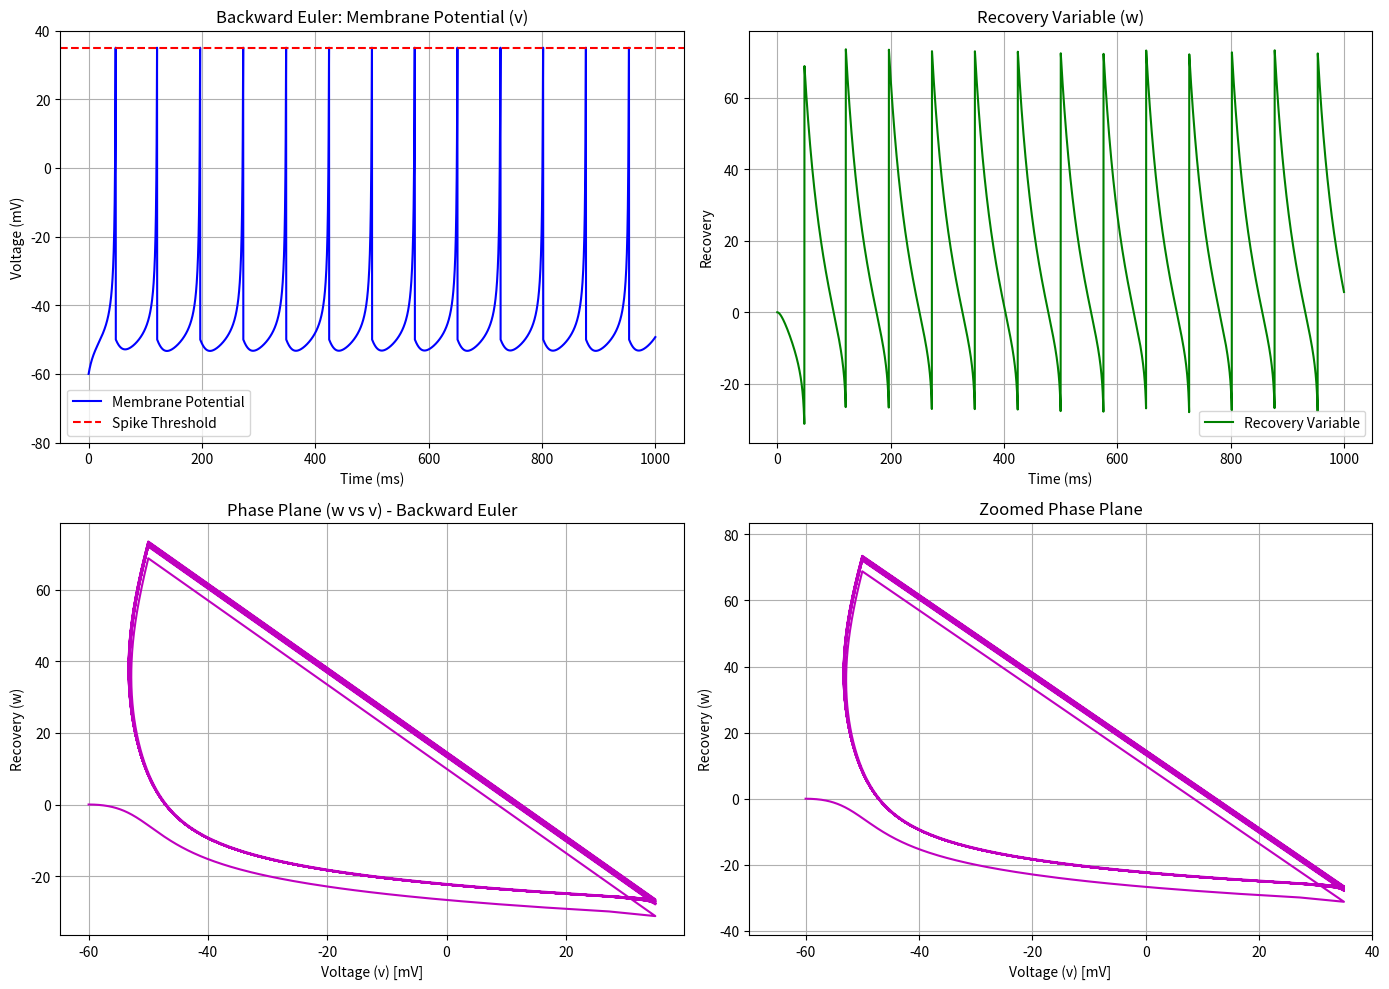

This figure's Python source:
import numpy as np
import matplotlib.pyplot as plt
import time

# Neuron model parameters
C = 100  # Capacitance (pF)
vr = -60  # Resting potential (mV)
vt = -40  # Threshold potential (mV)
k = 0.7  # Gain parameter
a = 0.03  # Recovery time scale
b = -2  # Sensitivity of recovery to subthreshold fluctuations
c = -50  # After-spike reset value for v (mV)
d = 100  # After-spike increment for w
vpeak = 35  # Spike cutoff value (mV)
I = 100  # Input current (pA)

# Initial conditions
v0 = vr
w0 = 0
T = 1000  # Total simulation time (ms)
dt = 0.25  # Time step (ms)
steps = int(T / dt)  # Number of steps

# Reference values for validation
reference_v = [-60.0000, -54.4819, -50.6154, -49.5530, -53.6973]
reference_w = [0.0000, 6.2834, 59.0910, -12.4763, 1.5649]
reference_times = [0, 250, 500, 750, 1000]


def neuron_ode(v, w, I):
    """Define the Izhikevich neuron model ODEs"""
    dv = (k * (v - vr) * (v - vt) - w + I) / C
    dw = a * (b * (v - vr) - w)
    return dv, dw


def backward_euler():
    """Implement the Backward Euler method with Newton iterations"""
    start_time = time.time()

    # Initialize arrays
    v = np.zeros(steps + 1)
    w = np.zeros(steps + 1)
    t = np.arange(0, T + dt, dt)
    v[0] = v0
    w[0] = w0
    iteration_data = []

    for i in range(steps):
        # Spike detection and reset
        if v[i] >= vpeak:
            v[i] = vpeak
            v[i + 1] = c
            w[i + 1] = w[i] + d
            iteration_data.append({
                'step': i,
                'time': i * dt,
                'v_before': v[i],
                'w_before': w[i],
                'iterations': 0,
                'v_after': v[i + 1],
                'w_after': w[i + 1],
                'message': 'Spike detected - reset values'
            })
            continue

        current_v = v[i]
        current_w = w[i]

        # Initial guess using forward Euler
        dv, dw = neuron_ode(current_v, current_w, I)
        next_v = current_v + dt * dv
        next_w = current_w + dt * dw

        # Newton iteration parameters
        tolerance = 1e-6
        max_iter = 100
        iteration_count = 0

        # Newton iteration loop
        for _ in range(max_iter):
            iteration_count += 1

            # Evaluate functions
            f_v, f_w = neuron_ode(next_v, next_w, I)
            F1 = next_v - current_v - dt * f_v
            F2 = next_w - current_w - dt * f_w

            # Jacobian matrix elements
            J11 = 1 - dt * (k * (2 * next_v - vr - vt) / C)
            J12 = -dt * (-1 / C)
            J21 = -dt * (a * b)
            J22 = 1 - dt * (-a)

            # Solve linear system
            det = J11 * J22 - J12 * J21
            if det == 0:
                break

            delta_v = (F2 * J12 - F1 * J22) / det
            delta_w = (F1 * J21 - F2 * J11) / det

            # Update solution
            next_v += delta_v
            next_w += delta_w

            # Check convergence
            if abs(delta_v) < tolerance and abs(delta_w) < tolerance:
                break

        # Store results
        v[i + 1] = next_v
        w[i + 1] = next_w

        iteration_data.append({
            'step': i,
            'time': i * dt,
            'v_before': current_v,
            'w_before': current_w,
            'iterations': iteration_count,
            'v_after': next_v,
            'w_after': next_w,
            'message': 'Normal update'
        })

    end_time = time.time()
    execution_time = end_time - start_time
    print(f"\nExecution Time: {execution_time:.4f} seconds")

    return v, w, iteration_data


def find_time_index(times, target_time, dt):
    """Find array index corresponding to a specific time"""
    return int(target_time / dt)


def calculate_errors(v, w, reference_v, reference_w, reference_times, dt):
    """Calculate errors at reference time points"""
    errors = []
    for i, t in enumerate(reference_times):
        idx = find_time_index(np.arange(0, len(v) * dt, dt), t, dt)
        if idx < len(v):
            error_v = abs(v[idx] - reference_v[i])
            error_w = abs(w[idx] - reference_w[i])
            errors.append({
                'time': t,
                'v': v[idx],
                'w': w[idx],
                'reference_v': reference_v[i],
                'reference_w': reference_w[i],
                'error_v': error_v,
                'error_w': error_w
            })
        else:
            errors.append({
                'time': t,
                'v': None,
                'w': None,
                'reference_v': reference_v[i],
                'reference_w': reference_w[i],
                'error_v': None,
                'error_w': None,
                'message': 'Time exceeds simulation duration'
            })
    return errors


# Main simulation function
def main():
    # Run the simulation
    v_be, w_be, iteration_data = backward_euler()

    # Print iteration details for first 50 steps
    print("\nIteration Details (first 50 steps):")
    print(
        f"{'Step':<6} {'Time':<8} {'Iterations':<10} {'v_before':<10} {'w_before':<10} {'v_after':<10} {'w_after':<10} {'Message':<20}")
    for data in iteration_data[:50]:
        print(
            f"{data['step']:<6} {data['time']:<8.2f} {data['iterations']:<10} {data['v_before']:<10.4f} {data['w_before']:<10.4f} {data['v_after']:<10.4f} {data['w_after']:<10.4f} {data['message']:<20}")

    # Calculate and print errors
    errors = calculate_errors(v_be, w_be, reference_v, reference_w, reference_times, dt)
    print("\nError Analysis at Reference Times:")
    print(
        f"{'Time (ms)':<10} {'v(t)':<15} {'Reference v':<15} {'Error v':<15} {'w(t)':<15} {'Reference w':<15} {'Error w':<15}")
    for error in errors:
        if 'message' in error:
            print(f"{error['time']:<10} {error['message']}")
        else:
            print(
                f"{error['time']:<10} {error['v']:<15.4f} {error['reference_v']:<15.4f} {error['error_v']:<15.4f} {error['w']:<15.4f} {error['reference_w']:<15.4f} {error['error_w']:<15.4f}")

    # Create time vector
    time = np.arange(0, T + dt, dt)

    # Plotting
    plt.figure(figsize=(14, 10))

    # Plot membrane potential
    plt.subplot(2, 2, 1)
    plt.plot(time, v_be, 'b', label='Membrane Potential')
    plt.axhline(y=vpeak, color='r', linestyle='--', label='Spike Threshold')
    plt.title('Backward Euler: Membrane Potential (v)')
    plt.ylabel('Voltage (mV)')
    plt.xlabel('Time (ms)')
    plt.legend()
    plt.grid(True)
    plt.ylim(-80, 40)

    # Plot recovery variable
    plt.subplot(2, 2, 2)
    plt.plot(time, w_be, 'g', label='Recovery Variable')
    plt.title('Recovery Variable (w)')
    plt.xlabel('Time (ms)')
    plt.ylabel('Recovery')
    plt.legend()
    plt.grid(True)

    # Phase plane plot
    plt.subplot(2, 2, 3)
    plt.plot(v_be, w_be, 'm')
    plt.title('Phase Plane (w vs v) - Backward Euler')
    plt.xlabel('Voltage (v) [mV]')
    plt.ylabel('Recovery (w)')
    plt.grid(True)

    # Zoomed phase plane
    plt.subplot(2, 2, 4)
    plt.plot(v_be, w_be, 'm')
    plt.title('Zoomed Phase Plane')
    plt.xlabel('Voltage (v) [mV]')
    plt.ylabel('Recovery (w)')
    plt.xlim(-70, 40)
    plt.ylim(min(w_be) - 10, max(w_be) + 10)
    plt.grid(True)

    plt.tight_layout()
    plt.show()

    # Results summary
    print("\nResults Summary:")
    print(f"Maximum voltage: {max(v_be):.2f} mV")
    print(f"Minimum voltage: {min(v_be):.2f} mV")
    print(f"Number of spikes: {len([i for i in range(len(v_be)) if v_be[i] == vpeak])}")


if __name__ == "__main__":
    main()